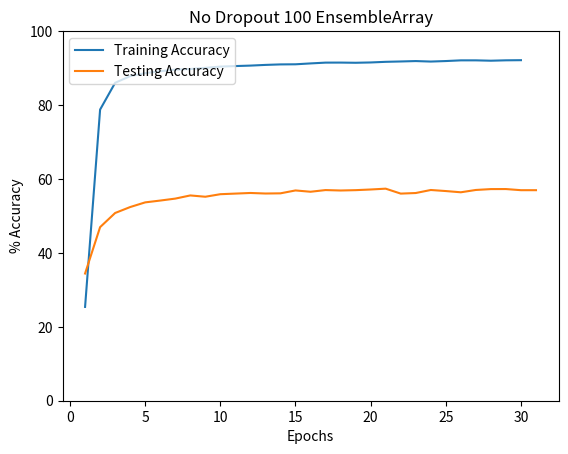
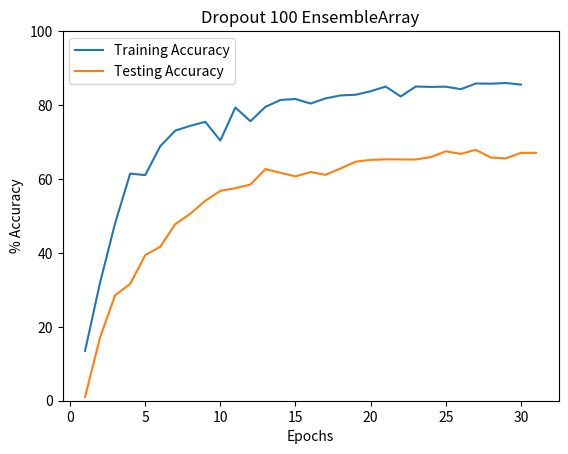

Recreate these plots in Python, in order.
import matplotlib.pyplot as plt

#Training_LMU_spike = [0.13651375, 0.44336128, 0.6490297, 0.7212555, 0.7708182, 0.7943126, 0.8062857, 0.8147967, 0.8191053, 0.8272595, 0.82877415, 0.83468854, 0.83611214, 0.8343735, 0.83719784]
#Testing_LMU_spike =  [15.754730999469757, 28.87858748435974, 33.210280537605286, 36.651021242141724, 36.796969175338745, 38.58173191547394, 40.92929661273956, 40.06791710853577, 38.89365792274475, 40.75377881526947, 41.6542649269104, 41.72390103340149, 42.89434552192688, 40.75568616390228, 39.009082317352295, 39.009082317352295]
#
#Training_LMU = [0.8258473, 0.90305364, 0.91439277, 0.9212031, 0.92797166, 0.9311073, 0.9307884, 0.9370558, 0.94197565, 0.94339544, 0.9433347, 0.9455896, 0.9494351, 0.95129526, 0.9543208]
#Testing_LMU =  [87.66884207725525, 89.38015103340149, 89.34962749481201, 89.98779058456421, 89.0997052192688, 89.83516693115234, 88.80971670150757, 90.39892554283142, 88.80780935287476, 90.24152755737305, 90.53246974945068, 90.19383192062378, 90.61068892478943, 90.0574266910553, 90.15377163887024, 90.15377163887024]
#
#Training_SNN = [0.65374076, 0.8242567, 0.82299256, 0.82899433, 0.8737587, 0.88673013, 0.8881727, 0.87918717, 0.8643745, 0.8757896, 0.89945865, 0.9100955, 0.91205055, 0.916511, 0.9091237]
#Testing_SNN =  [80.4697036743164, 80.67097663879395, 82.14667439460754, 85.20776033401489, 84.85099673271179, 85.67517399787903, 83.79311561584473, 85.26308536529541, 84.33302640914917, 86.10443472862244, 87.00110912322998, 87.98363208770752, 87.31398582458496, 87.89396286010742, 86.40491366386414, 86.40491366386414]
#
#Training_1_deep =  [[0.563058], [0.7937697], [0.825798], [0.83527696], [0.85147136], [0.8294309], [0.8598723], [0.87473804], [0.87515944], [0.8777598], [0.8748216], [0.8715037], [0.8650313], [0.86545646], [0.8765147], [0.87861395], [0.89252687], [0.87581617], [0.8550132], [0.87026995]]
#Testing_1_deep =  [72.26133346557617, 77.00320482254028, 78.39495539665222, 80.82073926925659, 75.19650459289551, 82.16670751571655, 81.40453100204468, 81.26144409179688, 80.53361773490906, 78.84615659713745, 79.24965620040894, 79.11324501037598, 78.00480723381042, 79.81913685798645, 79.7256588935852, 79.73805665969849, 77.83024311065674, 76.26011371612549, 78.0353307723999, 79.38033938407898, 79.38033938407898]
#
#Training_2_deep = [[0.3779724], [0.7210201], [0.7886715], [0.8007205], [0.81156236], [0.81317574], [0.792293], [0.78229773], [0.7751799], [0.7490168], [0.83113533], [0.8480055], [0.85073495], [0.85549915], [0.8559888], [0.8555029], [0.85388577], [0.852819], [0.8512664], [0.8536542]]
#Testing_2_deep =  [59.82238054275513, 73.02445769309998, 75.01431107521057, 75.15453100204468, 73.9898145198822, 71.30647301673889, 72.86515831947327, 70.4708456993103, 70.26385068893433, 72.69154191017151, 72.85275459289551, 70.559561252594, 68.59356164932251, 68.39991807937622, 67.70547032356262, 67.32867956161499, 66.90705418586731, 66.1582350730896, 65.24248123168945, 64.77029919624329, 64.77029919624329]
#
#Training_3_deep =  [[0.2242962], [0.6548682], [0.74195975], [0.74666315], [0.7513514], [0.7449359], [0.73601115], [0.7335778], [0.7248087], [0.698376], [0.5618433], [0.72870356], [0.7978924], [0.800246], [0.80274385], [0.80128616], [0.8031311], [0.8018138], [0.8011343], [0.79939944]]
#Testing_3_deep = [49.151021242141724, 69.17162537574768, 70.1703667640686, 68.52392554283142, 68.68227124214172, 66.40338897705078, 67.92200803756714, 67.57478713989258, 66.71722531318665, 63.31177353858948, 32.12282657623291, 76.0111391544342, 76.58730149269104, 76.55200958251953, 76.12560987472534, 75.95199942588806, 75.47408938407898, 75.36439299583435, 74.78823065757751, 74.20921325683594, 74.20921325683594]
#
#Training_1_reconnect = [[0.085053], [0.25431624], [0.33724716], [0.39387453], [0.44292092], [0.46957755], [0.49478027], [0.5152644], [0.54209566], [0.5663417], [0.5831397], [0.6058256], [0.6346081], [0.62791926], [0.65874785]]
#Testing_1_reconnect =  [10.550213605165482, 17.126449942588806, 21.35893553495407, 25.34722089767456, 26.739928126335144, 29.62835729122162, 30.691009759902954, 33.62045884132385, 36.84466481208801, 36.90285384654999, 39.331501722335815, 42.03773736953735, 44.04761791229248, 43.12328398227692, 44.939520955085754,
#44.939520955085754]
#
#Recurrent 1 out
#Training [[0.6754711], [0.82134116], [0.847671], [0.8463564], [0.8588564], [0.8717287], [0.86774313], [0.8683739], [0.8677394], [0.8731535], [0.8794263], [0.87919456], [0.8803495], [0.87722266], [0.88474166]]
#Testing [76.48841738700867, 80.75096607208252, 80.59749007225037, 83.11969041824341, 82.45753049850464, 82.64864683151245, 82.86486268043518, 82.33687281608582, 82.44208693504333, 83.95270109176636, 82.04054236412048, 85.21139025688171, 82.97587037086487, 83.59459638595581, 84.26158428192139, 84.26158428192139]

#raining [[0.6707675], [0.8199164], [0.85408056], [0.8507637], [0.8671656], [0.8769073], [0.8687614], [0.871136], [0.86537236], [0.853769], [0.851269], [0.85207826], [0.8601178], [0.889943],
#[0.90208584], [0.90533054], [0.9108853], [0.9132637], [0.9167211], [0.9177356], [0.9192553], [0.9168731], [0.9220745], [0.9201178], [0.919829], [0.91800153], [0.91398174], [0.8919871], [0.86235183], [0.851193], [0.88155776], [0.90675914], [0.9157827], [0.9226634], [0.92524314], [0.9294035], [0.9308435], [0.9306497], [0.9331801], [0.9305471], [0.9318541], [0.9288944], [0.93173635], [0.93099165], [0.93082064], [0.9292553], [0.92956305], [0.9282713], [0.92844987], [0.92525834]]
#Testing [77.2702693939209, 81.46138787269592, 81.47007822990417, 82.70077109336853, 81.81853294372559, 81.09555840492249, 82.73455500602722, 81.04729652404785, 80.19787669181824, 80.9633195400238, 82.29247331619263, 80.85521459579468, 84.99324321746826, 86.22779846191406, 86.80984377861023, 86.8803083896637, 86.00386381149292, 85.43533086776733, 86.65733337402344, 86.3146722316742, 85.45752763748169, 85.53571701049805, 85.46911478042603, 85.72200536727905, 85.77606081962585, 84.65733528137207, 84.51351523399353, 84.56660509109497, 79.72972989082336, 82.90637135505676, 86.1515462398529, 88.07818293571472, 87.87644505500793, 87.99806833267212, 87.48552203178406, 88.2490336894989, 87.812739610672, 87.87934184074402, 87.44497895240784, 87.3552143573761, 87.59073615074158, 87.27027177810669, 87.55019307136536, 87.59845495223999, 87.72779703140259, 86.98552250862122, 86.78281903266907, 86.43629550933838, 86.8542492389679, 86.86776161193848, 86.86776161193848]
#hippo
#Training [[0.6231269], [0.8406079], [0.86329025], [0.87914515], [0.86793315], [0.85141337], [0.87581307], [0.8887158], [0.8821353], [0.8730699], [0.84697187], [0.8738336], [0.8918199], [0.90134877], [0.89964664], [0.8923252], [0.8929445], [0.8988792], [0.8988716], [0.8970783], [0.88965803], [0.890019], [0.8922758], [0.89605623], [0.90233284], [0.88099164], [0.8486018], [0.8790008], [0.89091945], [0.9056117]]
#Testing [77.22490429878235, 80.16216158866882, 80.24131059646606, 81.24324083328247, 78.02316546440125, 79.37548160552979, 80.26254773139954, 81.6969096660614, 81.66409134864807, 77.05405354499817, 78.79440188407898, 80.87741136550903, 81.24613761901855, 81.87645077705383, 81.80984258651733, 80.82721829414368, 81.82914853096008, 81.42663836479187, 81.24131560325623, 80.53764700889587, 80.44884204864502, 80.67663908004761, 79.99420762062073, 81.72876238822937, 80.57239651679993, 76.06370449066162, 76.55405402183533, 79.28860783576965, 81.75965547561646, 81.61776065826416, 81.61776065826416]
#Big recurrent 12000
#Training [[0.7248936], [0.8444491], [0.87265575], [0.8844909], [0.8459309], [0.8800114], [0.9008055], [0.9130129], [0.91732144], [0.9138906], [0.9150798], [0.91767097], [0.9116147], [0.866326], [0.8552242], [0.87283057], [0.901535], [0.9125456], [0.9251482], [0.9251596], [0.93090045], [0.9355015], [0.93891335], [0.94149697], [0.9431573], [0.9448328], [0.9451178], [0.9453192], [0.9456953], [0.94420594]]
#Testing [80.37644624710083, 80.84652423858643, 83.49517583847046, 81.81273937225342, 81.01351261138916, 83.47490429878235, 85.38127541542053, 85.423743724823, 85.43436527252197, 84.27702784538269, 84.75385904312134, 85.06563901901245, 82.94015526771545, 81.78281784057617, 75.09362697601318, 86.20752692222595, 85.72200536727905, 86.01544499397278, 86.26737594604492, 86.86293363571167, 86.46138906478882, 86.38127446174622, 86.33590936660767, 86.52509450912476, 86.25578880310059, 86.19884252548218, 86.43243312835693, 86.34845614433289, 86.70077323913574, 86.24324202537537, 86.24324202537537]
#100 size recurrent dropout
Training_drop=  [[0.13492021], [0.32011017], [0.48031154], [0.61453265], [0.61041796], [0.688484], [0.73086625], [0.7437348], [0.7545745], [0.7038222], [0.7932941], [0.7562044], [0.79518235], [0.8137576], [0.816345], [0.804073], [0.81800914], [0.82604104], [0.82786477], [0.83724546], [0.8500456], [0.82320666], [0.8501444], [0.84901214], [0.84971887], [0.84286857], [0.85830545], [0.8577964], [0.85956305], [0.85537237]]
Testing_drop= [1.0250965133309364, 17.16216206550598, 28.55212390422821, 31.589767336845398, 39.380308985710144, 41.65540635585785, 47.78185188770294, 50.59555768966675, 54.101353883743286, 56.77992105484009, 57.50482678413391, 58.49034786224365, 62.661194801330566, 61.663126945495605, 60.70077419281006, 61.87644600868225, 61.13320589065552, 62.84555792808533, 64.67278003692627, 65.1650607585907, 65.30115604400635, 65.29054045677185, 65.26158452033997, 65.92084765434265, 67.4768328666687, 66.78764224052429, 67.89575219154358, 65.79053997993469, 65.57722091674805, 67.06081032752991, 67.06081032752991]

#100 size normal
Training_no_drop= [[0.2538184], [0.78772795], [0.8601216], [0.8782257], [0.8862386], [0.891535], [0.89585865], [0.897481], [0.9006041], [0.9040046], [0.90545595], [0.9067211], [0.90859044], [0.9099468], [0.91024697], [0.91262156], [0.91476446], [0.9148632], [0.91436553], [0.91521657], [0.9169225], [0.9178913], [0.9189818], [0.91765195], [0.9190273], [0.9209043], [0.9209195], [0.9199392],[0.92100686], [0.9213754]]
Testing_no_drop= [34.416988492012024, 46.96621596813202, 50.79343914985657, 52.399611473083496, 53.66505980491638, 54.15636897087097, 54.685330390930176, 55.54150342941284, 55.19015192985535, 55.87644577026367, 56.041502952575684, 56.20849132537842, 56.062740087509155, 56.11196756362915, 56.89381957054138, 56.53861165046692, 56.995171308517456, 56.87837600708008, 56.97104334831238, 57.15057849884033, 57.37355351448059, 56.03861212730408, 56.1959445476532, 57.015442848205566, 56.72876238822937, 56.39575123786926, 57.02316761016846, 57.258689403533936, 57.270270586013794, 56.96331858634949, 56.96331858634949]



def make_plot(train_data, test_data, title):
    train_data = [x[0] for x in train_data]
    train_data = [i * 100 for i in train_data]
    plt.plot(range(1,len(train_data)+1), train_data, label="Training Accuracy")
    plt.plot(range(1,len(test_data)+1), test_data, label="Testing Accuracy")
    plt.xlabel("Epochs")
    plt.ylabel("% Accuracy")
    plt.title(title)
    plt.legend(loc="upper left")
    x1,x2,y1,y2 = plt.axis()
    plt.axis((x1,x2,0,100))
    plt.show()
make_plot(Training_no_drop, Testing_no_drop, "No Dropout 100 EnsembleArray")
make_plot(Training_drop, Testing_drop, "Dropout 100 EnsembleArray")

#make_plot(Training_LMU_spike, Testing_LMU_spike, "Spiking LMU")
#make_plot(Training_LMU, Testing_LMU, "Regular LMU")
#make_plot(Training_SNN, Testing_SNN, "EnsembleArray")
#make_plot(Training_1_deep, Testing_1_deep, '1 Deep ensembleArray')
#make_plot(Training_2_deep, Testing_2_deep, '2 Deep ensembleArray')
#make_plot(Training_3_deep, Testing_3_deep, '3 Deep ensembleArray')
#make_plot(Training_1_reconnect, Testing_1_reconnect, 'reconnect')
